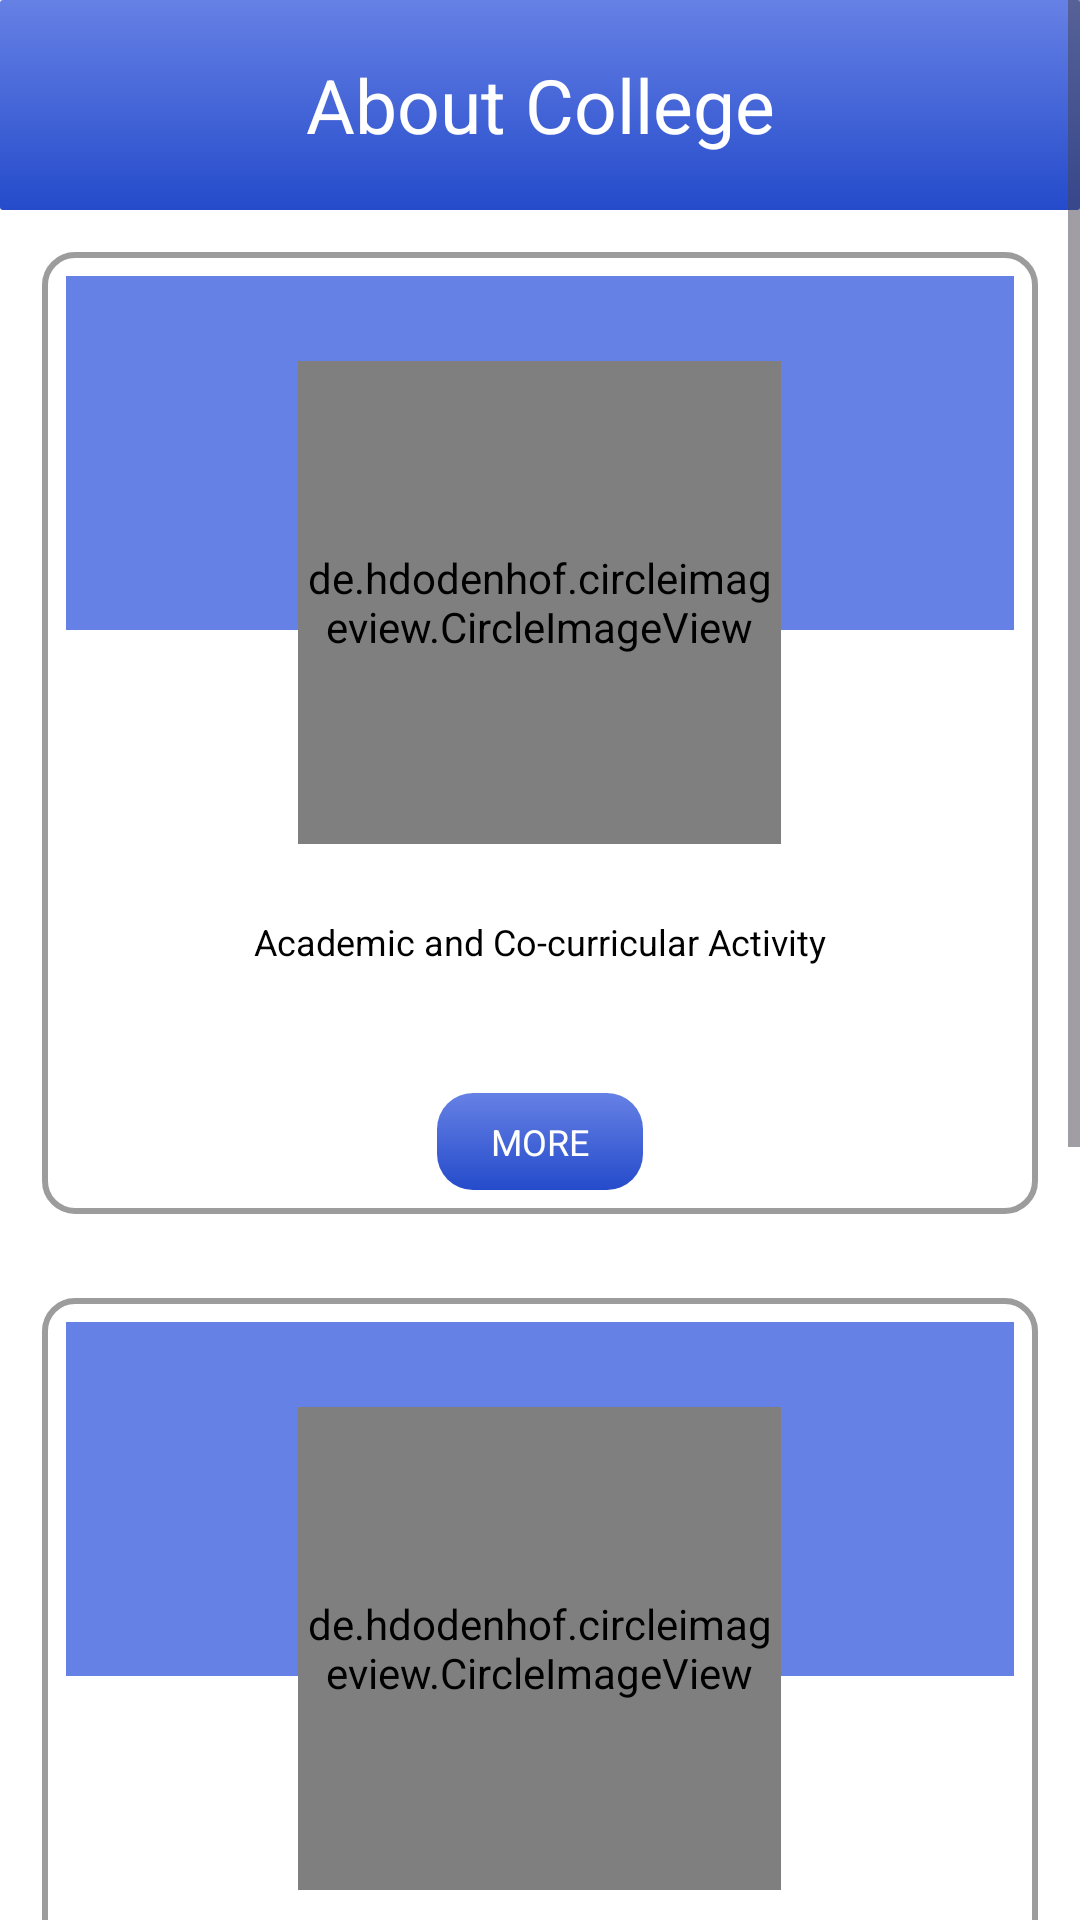

The Android layout XML behind this screen, and the referenced resources:
<!-- AndroidManifest.xml: application theme Theme.Hope -->
<!-- res/layout/activity_college.xml -->
<?xml version="1.0" encoding="utf-8"?>
<ScrollView
    xmlns:android="http://schemas.android.com/apk/res/android"
    xmlns:app="http://schemas.android.com/apk/res-auto"
    xmlns:tools="http://schemas.android.com/tools"
    android:layout_width="match_parent"
    android:layout_height="match_parent"
    android:fillViewport="true">

    <LinearLayout
        android:id="@+id/main"
        android:layout_width="match_parent"
        android:layout_height="match_parent"
        android:orientation="vertical"
        android:showDividers="middle"
        tools:context=".MainActivity">

        <LinearLayout
            android:id="@+id/linearLayout"
            android:layout_width="match_parent"
            android:layout_height="70dp"
            android:orientation="vertical"
            android:background="@drawable/bg_special">

            <TextView
                android:layout_width="match_parent"
                android:layout_height="match_parent"
                android:textColor="@color/white"
                android:text="About College"
                android:textSize="25sp"
                android:gravity="center" />

        </LinearLayout>

        <LinearLayout
            android:id="@+id/acac"
            android:layout_width="match_parent"
            android:layout_height="wrap_content"
            android:layout_margin="14dp"
            android:background="@drawable/new_design"
            android:gravity="center_horizontal"
            android:orientation="vertical"
            android:padding="8dp">

            <LinearLayout
                android:layout_width="match_parent"
                android:layout_height="118dp"
                android:background="@color/newcolor"
                android:gravity="center_horizontal"
                android:orientation="vertical"
                android:paddingHorizontal="14dp" />

            <de.hdodenhof.circleimageview.CircleImageView
                android:id="@+id/image1"
                android:layout_width="161dp"
                android:layout_height="161dp"
                android:layout_marginTop="-90dp"
                app:civ_border_color="#FFFFFFFF"
                app:civ_border_width="4dp" />

            <TextView
                android:id="@+id/subheading1"
                android:layout_width="wrap_content"
                android:layout_height="wrap_content"
                android:textColor="@color/black"
                android:textSize="18sp" />

            <TextView
                android:layout_width="wrap_content"
                android:layout_height="wrap_content"
                android:textColor="@color/black"
                android:text="Academic and Co-curricular Activity"
                android:textSize="12sp" />

            <TextView
                android:id="@+id/body1"
                android:layout_width="wrap_content"
                android:layout_height="wrap_content"
                android:layout_marginTop="14dp"
                android:gravity="center"
                android:textSize="12sp" />

            <TextView
                android:id="@+id/heading1"
                android:layout_width="wrap_content"
                android:layout_height="wrap_content"
                android:layout_marginTop="12dp"
                android:background="@drawable/roundcorner"
                android:paddingHorizontal="18dp"
                android:paddingVertical="8dp"
                android:text="MORE"
                android:textColor="@color/white"
                android:textSize="12sp" />

        </LinearLayout>

        <LinearLayout
            android:layout_width="match_parent"
            android:layout_height="wrap_content"
            android:layout_margin="14dp"
            android:background="@drawable/new_design"
            android:gravity="center_horizontal"
            android:orientation="vertical"
            android:padding="8dp">

            <LinearLayout
                android:layout_width="match_parent"
                android:layout_height="118dp"
                android:background="@color/newcolor"
                android:gravity="center_horizontal"
                android:orientation="vertical"
                android:paddingHorizontal="14dp" />

            <de.hdodenhof.circleimageview.CircleImageView
                android:id="@+id/image2"
                android:layout_width="161dp"
                android:layout_height="161dp"
                android:layout_marginTop="-90dp"
                app:civ_border_color="#FFFFFFFF"
                app:civ_border_width="4dp" />

            <TextView
                android:id="@+id/subheading2"
                android:layout_width="wrap_content"
                android:layout_height="wrap_content"
                android:textColor="@color/black"
                android:textSize="18sp" />

            <TextView
                android:layout_width="wrap_content"
                android:layout_height="wrap_content"
                android:textColor="@color/black"
                android:text="Student Activity Council"
                android:textSize="12sp" />

            <TextView
                android:id="@+id/body2"
                android:layout_width="wrap_content"
                android:layout_height="wrap_content"
                android:layout_marginTop="14dp"
                android:gravity="center"
                android:textSize="12sp" />

            <TextView
                android:id="@+id/heading2"
                android:layout_width="wrap_content"
                android:layout_height="wrap_content"
                android:layout_marginTop="12dp"
                android:background="@drawable/roundcorner"
                android:paddingHorizontal="18dp"
                android:paddingVertical="8dp"
                android:text="MORE"
                android:textColor="@color/white"
                android:textSize="12sp" />

        </LinearLayout>

        <LinearLayout
            android:layout_width="match_parent"
            android:layout_height="wrap_content"
            android:layout_margin="14dp"
            android:background="@drawable/new_design"
            android:gravity="center_horizontal"
            android:orientation="vertical"
            android:padding="8dp">

            <LinearLayout
                android:layout_width="match_parent"
                android:layout_height="118dp"
                android:background="@color/newcolor"
                android:gravity="center_horizontal"
                android:orientation="vertical"
                android:paddingHorizontal="14dp" />

            <de.hdodenhof.circleimageview.CircleImageView
                android:id="@+id/image3"
                android:layout_width="161dp"
                android:layout_height="161dp"
                android:layout_marginTop="-90dp"
                app:civ_border_color="#FFFFFFFF"
                app:civ_border_width="4dp" />

            <TextView
                android:id="@+id/subheading3"
                android:layout_width="wrap_content"
                android:layout_height="wrap_content"
                android:textColor="@color/black"
                android:textSize="18sp" />

            <TextView
                android:layout_width="wrap_content"
                android:layout_height="wrap_content"
                android:textColor="@color/black"
                android:text="Student Senate"
                android:textSize="12sp" />

            <TextView
                android:id="@+id/body3"
                android:layout_width="wrap_content"
                android:layout_height="wrap_content"
                android:layout_marginTop="14dp"
                android:gravity="center"
                android:textSize="12sp" />

        </LinearLayout>

    </LinearLayout>
</ScrollView>
<!-- resources referenced by this layout -->
<resources>
  <color name="black">#FF000000</color>
  <color name="newcolor">#6681E5</color>
  <color name="white">#FFFFFFFF</color>
  <!-- drawable bg_special (drawable) -->
  <?xml version="1.0" encoding="utf-8"?>
  <shape xmlns:android="http://schemas.android.com/apk/res/android">
  
  
      <corners android:radius="1dp"/>
      <gradient
          android:type="linear"
          android:startColor="#6681E5"
          android:endColor="#254BCB"
          android:angle="100"/>
  </shape>
  <!-- drawable new_design (drawable) -->
  <?xml version="1.0" encoding="utf-8"?>
  <shape xmlns:android="http://schemas.android.com/apk/res/android">
      <solid android:color="@android:color/transparent" />
      <stroke android:color="#9C9C9C" android:width="2dp" />
      <corners android:radius="10dp"></corners>
  </shape>
  <!-- drawable roundcorner (drawable) -->
  <?xml version="1.0" encoding="utf-8"?>
  <shape xmlns:android="http://schemas.android.com/apk/res/android"
      android:shape="rectangle">
      
      <corners android:radius="12dp"/>
  
  
      <gradient
         android:angle="100"
          android:startColor="#6681E5"
          android:endColor="#254BCB"/>
  </shape>
  <style name="Theme.Hope" parent="Base.Theme.Hope" />
  <style name="Base.Theme.Hope" parent="Theme.Material3.DayNight.NoActionBar">
          
          
          <item name="colorPrimary">@color/primaryColor</item>
          <item name="colorPrimaryContainer">@color/primaryDarkColor</item>
          <item name="colorOnPrimary">@color/textColor</item>
          
          <item name="colorSecondary">@color/accentColor</item>
          <item name="colorSecondaryContainer">@color/accentColor</item>
          <item name="colorOnSecondary">@color/textColor</item>
          
          <item name="android:statusBarColor">@color/secondary_color</item>
          
          <item name="android:windowBackground">@color/white</item>
          <item name="android:forceDarkAllowed">false</item>
      </style>
  <color name="primaryColor">#1E88E5</color>
  <color name="primaryDarkColor">#1565C0</color>
  <color name="textColor">#FFFFFF</color>
  <color name="accentColor">#FF4081</color>
  <color name="secondary_color">#7b9bb6</color>
</resources>
